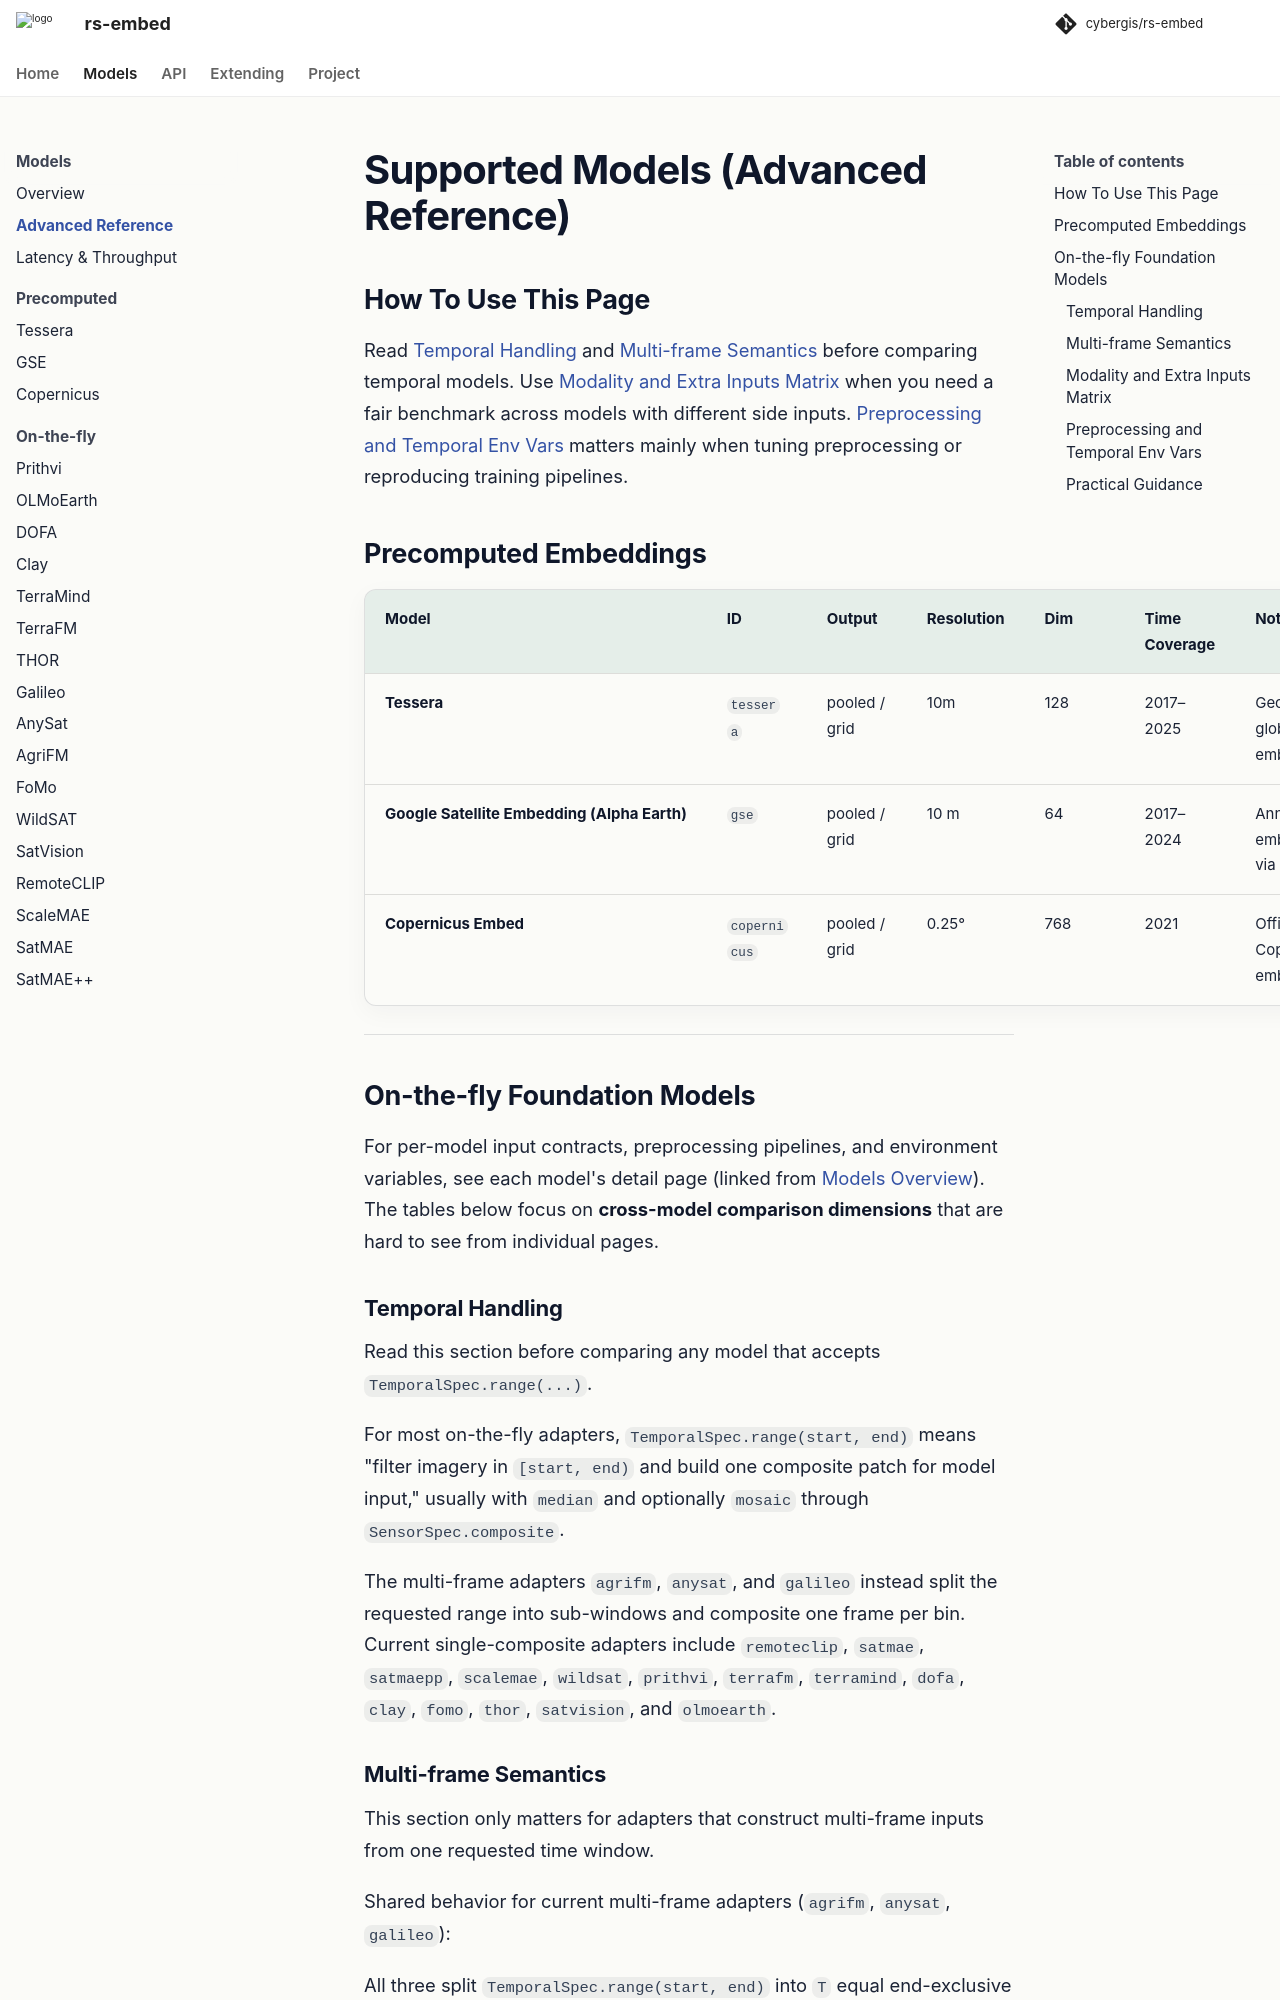

repository: cybergis/rs-embed · page: 0.4.0/models_reference/index.html · generator: mkdocs

# Supported Models (Advanced Reference)


## How To Use This Page

Read [Temporal Handling](#temporal-handling) and [Multi-frame Semantics](#multi-frame-semantics) before comparing temporal models. Use [Modality and Extra Inputs Matrix](#modality-and-extra-inputs-matrix) when you need a fair benchmark across models with different side inputs. [Preprocessing and Temporal Env Vars](#preprocessing-and-temporal-env-vars) matters mainly when tuning preprocessing or reproducing training pipelines.

## Precomputed Embeddings

| **Model**                                    | **ID**       | **Output**    | **Resolution** | **Dim** | **Time Coverage** | **Notes**                         |
| -------------------------------------------- | ------------ | ------------- | -------------- | ------- | ----------------- | --------------------------------- |
| **Tessera**                                  | `tessera`    | pooled / grid | 10m            | 128     | 2017–2025         | GeoTessera global tile embeddings |
| **Google Satellite Embedding (Alpha Earth)** | `gse`        | pooled / grid | 10 m           | 64      | 2017–2024         | Annual embeddings via GEE         |
| **Copernicus Embed**                         | `copernicus` | pooled / grid | 0.25°          | 768     | 2021              | Official Copernicus embeddings    |

---

## On-the-fly Foundation Models

For per-model input contracts, preprocessing pipelines, and environment variables, see each model's detail page (linked from [Models Overview](models.md)). The tables below focus on **cross-model comparison dimensions** that are hard to see from individual pages.

### Temporal Handling

Read this section before comparing any model that accepts `TemporalSpec.range(...)`.

For most on-the-fly adapters, `TemporalSpec.range(start, end)` means "filter imagery in `[start, end)` and build one composite patch for model input," usually with `median` and optionally `mosaic` through `SensorSpec.composite`.

The multi-frame adapters `agrifm`, `anysat`, and `galileo` instead split the requested range into sub-windows and composite one frame per bin. Current single-composite adapters include `remoteclip`, `satmae`, `satmaepp`, `scalemae`, `wildsat`, `prithvi`, `terrafm`, `terramind`, `dofa`, `clay`, `fomo`, `thor`, `satvision`, and `olmoearth`.
